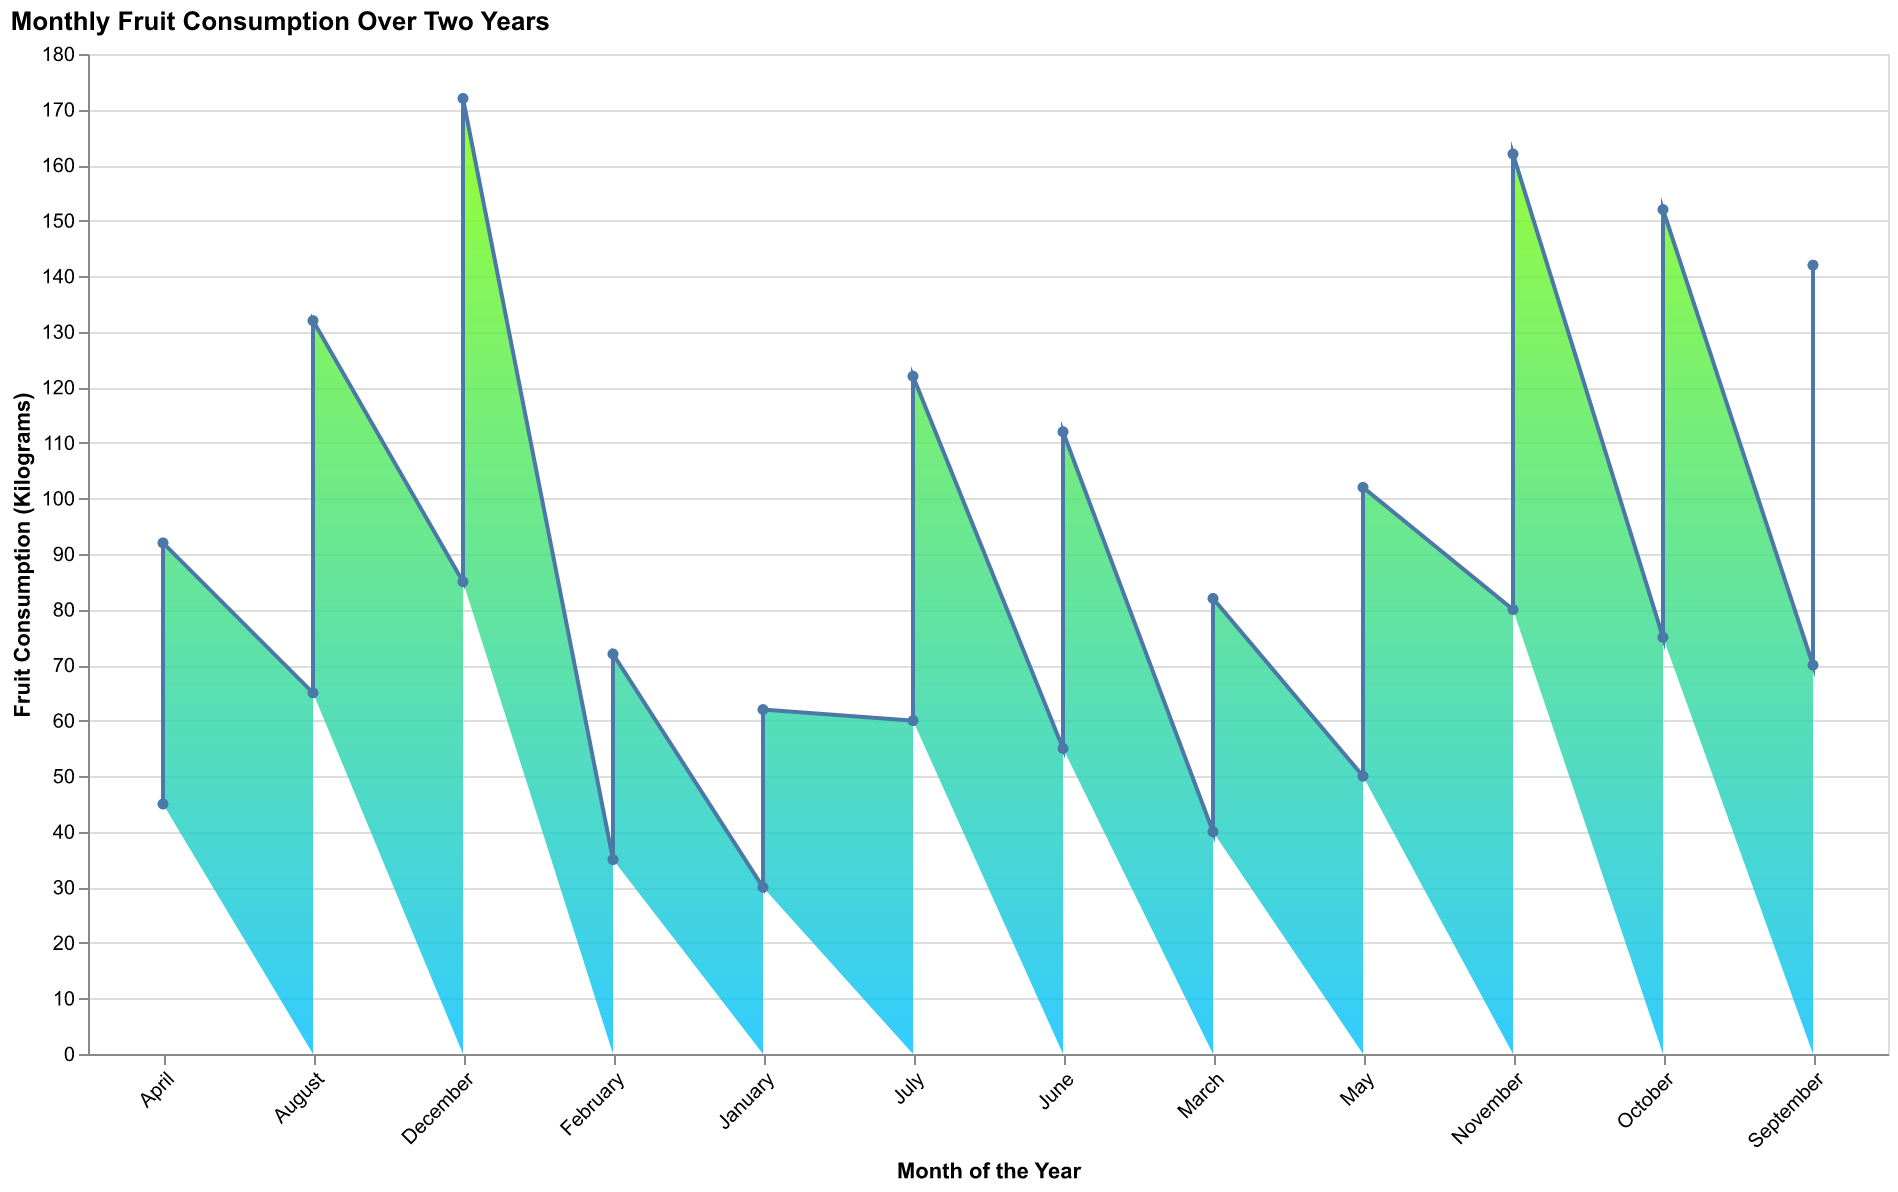

Data behind this chart, as committed beside it:
Month, Consumption
January, 30
February, 35
March, 40
April, 45
May, 50
June, 55
July, 60
August, 65
September, 70
October, 75
November, 80
December, 85
January, 32
February, 37
March, 42
April, 47
May, 52
June, 57
July, 62
August, 67
September, 72
October, 77
November, 82
December, 87
